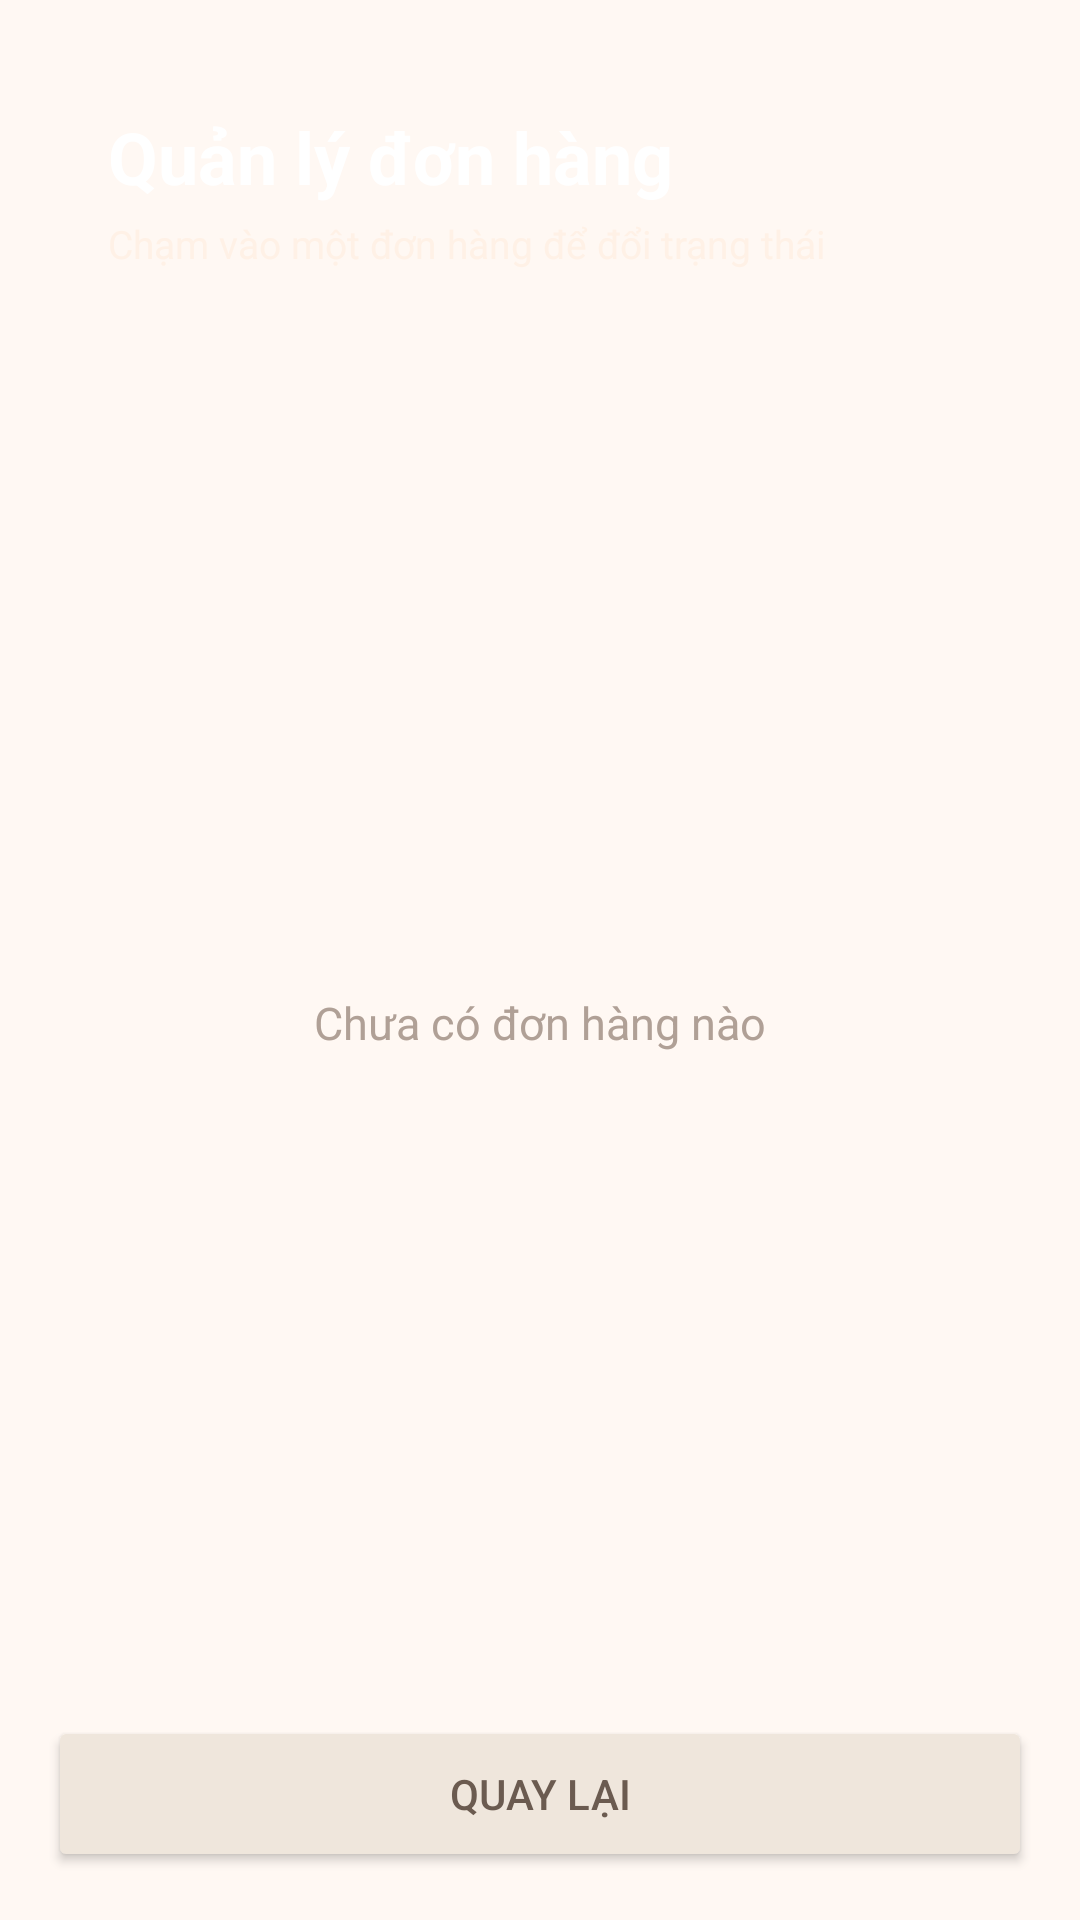

Here is an Android app screen rendered from its layout file. Give the layout XML and the strings, colors and styles it references.
<!-- AndroidManifest.xml: application theme Theme.QuanNuoc -->
<!-- res/layout/activity_quanlydon.xml -->
<?xml version="1.0" encoding="utf-8"?>
<LinearLayout xmlns:android="http://schemas.android.com/apk/res/android"
    xmlns:app="http://schemas.android.com/apk/res-auto"
    xmlns:tools="http://schemas.android.com/tools"
    android:id="@+id/main"
    android:layout_width="match_parent"
    android:layout_height="match_parent"
    android:background="#FFF8F3"
    android:orientation="vertical"
    tools:context=".QuanLyDonActivity">

    <LinearLayout
        android:id="@+id/llheader"
        android:layout_width="match_parent"
        android:layout_height="wrap_content"
        android:layout_margin="16dp"
        android:orientation="vertical"
        android:padding="20dp">

        <TextView
            android:id="@+id/txttieude"
            android:layout_width="match_parent"
            android:layout_height="wrap_content"
            android:text="Quản lý đơn hàng"
            android:textColor="#FFFFFF"
            android:textSize="24sp"
            android:textStyle="bold" />

        <TextView
            android:id="@+id/txtgoiy"
            android:layout_width="match_parent"
            android:layout_height="wrap_content"
            android:layout_marginTop="4dp"
            android:text="Chạm vào một đơn hàng để đổi trạng thái"
            android:textColor="#FFF1E6"
            android:textSize="13sp" />
    </LinearLayout>

    <FrameLayout
        android:layout_width="match_parent"
        android:layout_height="0dp"
        android:layout_weight="1">

        <ListView
            android:id="@+id/lvdonhang"
            android:layout_width="match_parent"
            android:layout_height="match_parent"
            android:layout_marginStart="16dp"
            android:layout_marginEnd="16dp"
            android:divider="@android:color/transparent"
            android:dividerHeight="10dp"
            android:scrollbars="none" />

        <TextView
            android:id="@+id/txttrong"
            android:layout_width="wrap_content"
            android:layout_height="wrap_content"
            android:layout_gravity="center"
            android:text="Chưa có đơn hàng nào"
            android:textColor="#B0A096"
            android:textSize="15sp" />
    </FrameLayout>

    <Button
        android:id="@+id/btnquaylai"
        android:layout_width="match_parent"
        android:layout_height="52dp"
        android:layout_margin="16dp"
        android:backgroundTint="#EFE6DC"
        android:text="QUAY LẠI"
        android:textColor="#6B5B50"
        app:cornerRadius="14dp" />
</LinearLayout>
<!-- resources referenced by this layout -->
<resources>
  <style name="Theme.QuanNuoc" parent="Base.Theme.QuanNuoc" />
  <style name="Base.Theme.QuanNuoc" parent="Theme.AppCompat.Light.NoActionBar">
          <item name="android:windowBackground">#FFFFFF</item>
          <item name="android:colorBackground">#FFFFFF</item>
          <item name="android:textColor">#000000</item>
          <item name="android:textColorPrimary">#000000</item>
          <item name="android:textColorSecondary">#333333</item>
      </style>
</resources>
